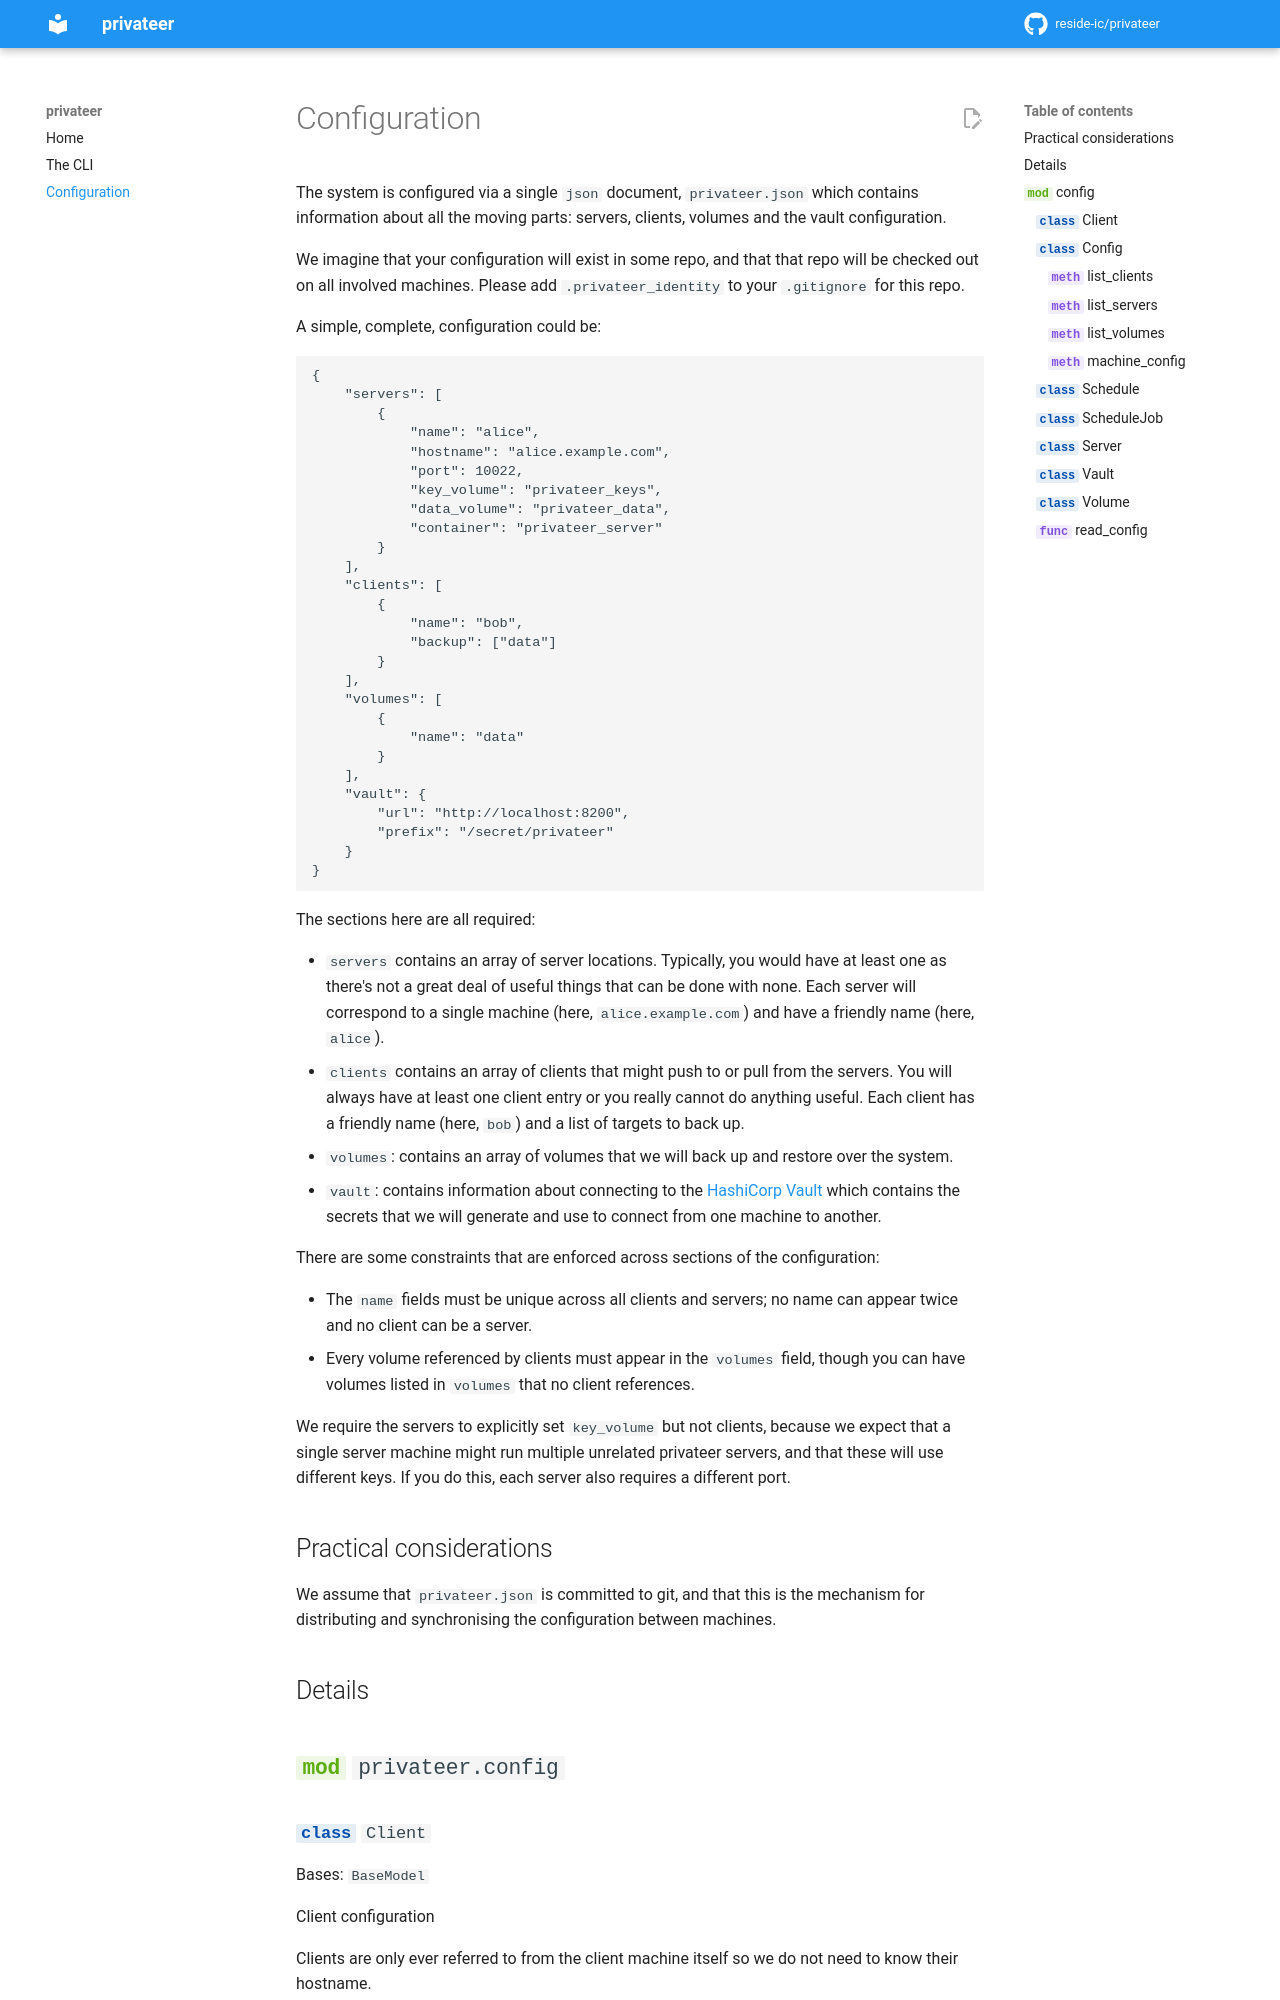

repository: reside-ic/privateer · page: config/index.html · generator: mkdocs

# Configuration

The system is configured via a single `json` document, `privateer.json` which contains information about all the moving parts: servers, clients, volumes and the vault configuration.

We imagine that your configuration will exist in some repo, and that that repo will be checked out on all involved machines. Please add `.privateer_identity` to your `.gitignore` for this repo.

A simple, complete, configuration could be:
